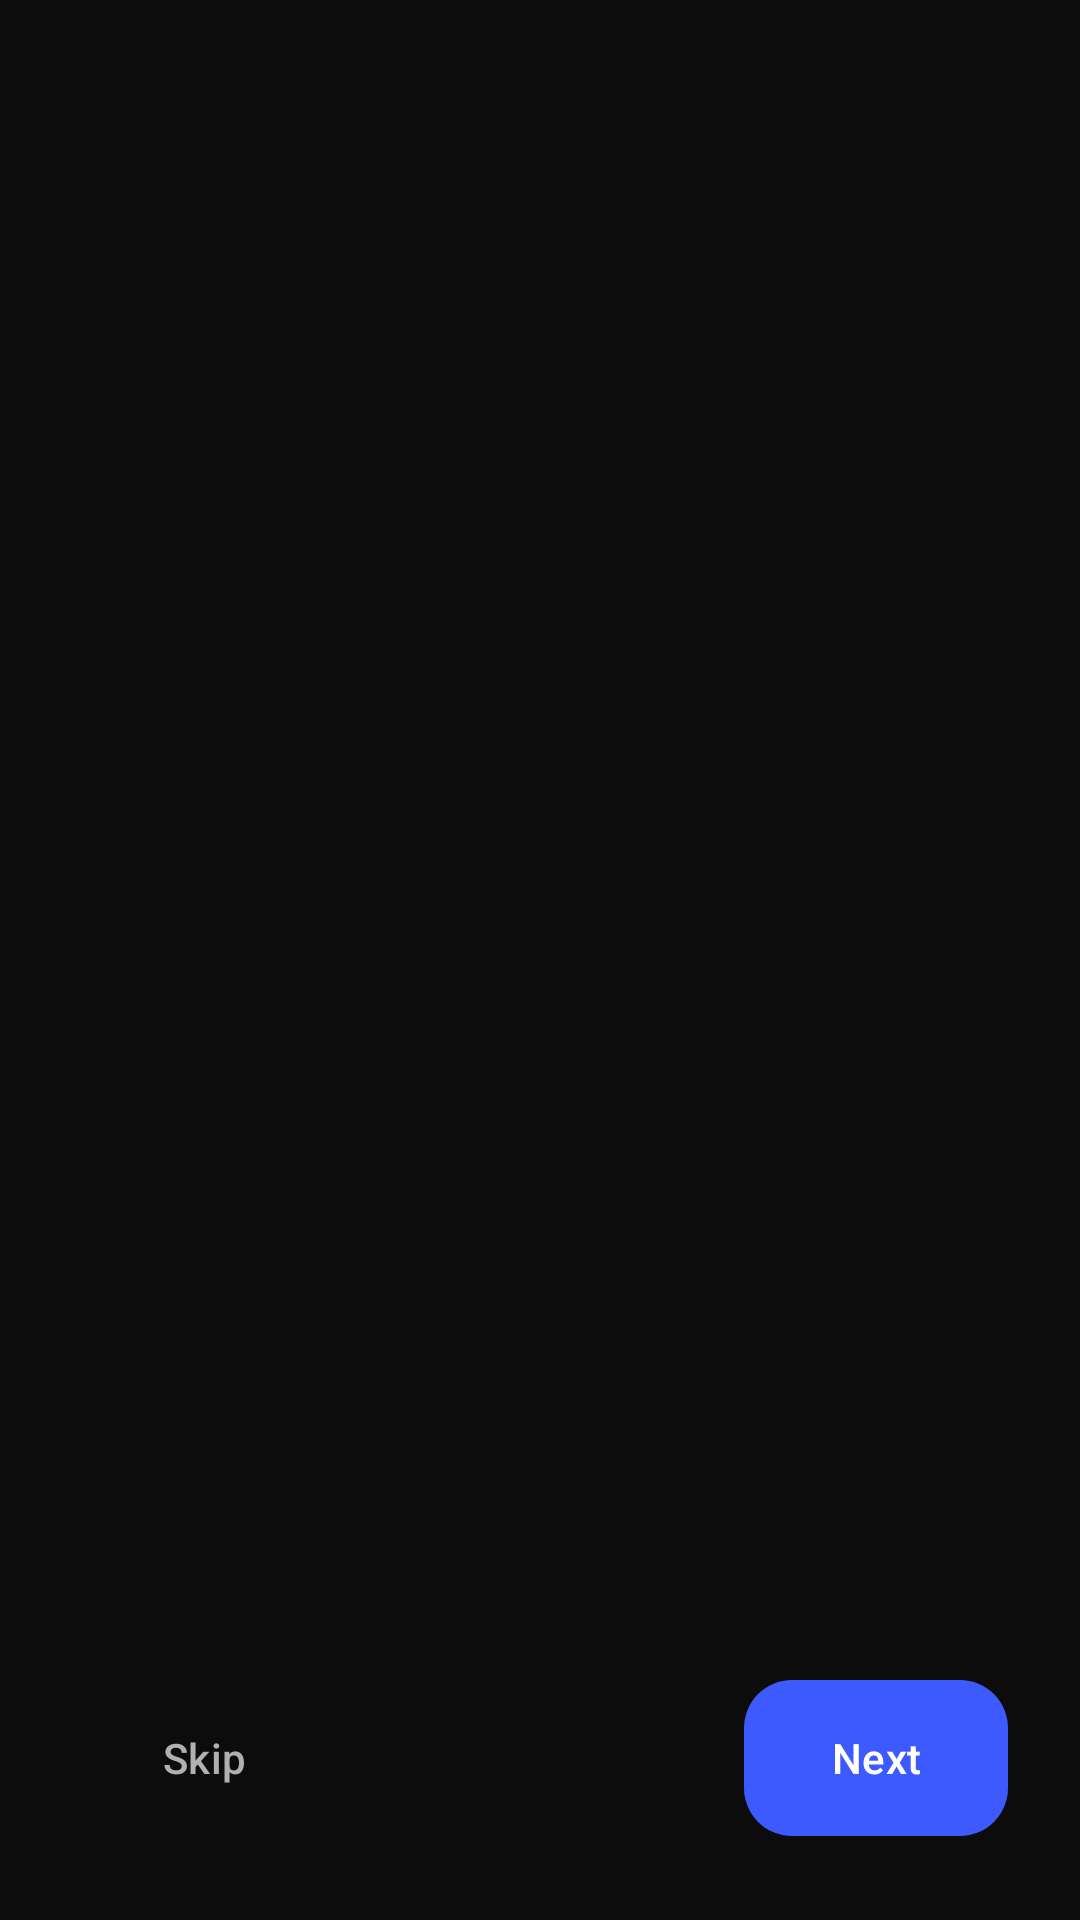

Produce the Android XML layout that renders to this screen, including the resource entries it uses.
<!-- AndroidManifest.xml: application theme Theme.PayBhama -->
<!-- res/layout/activity_onboarding.xml -->
<?xml version="1.0" encoding="utf-8"?>
<androidx.constraintlayout.widget.ConstraintLayout xmlns:android="http://schemas.android.com/apk/res/android"
    xmlns:app="http://schemas.android.com/apk/res-auto"
    xmlns:tools="http://schemas.android.com/tools"
    android:layout_width="match_parent"
    android:layout_height="match_parent"
    android:background="@color/bg_dark">

    <androidx.viewpager2.widget.ViewPager2
        android:id="@+id/viewPager"
        android:layout_width="match_parent"
        android:layout_height="0dp"
        app:layout_constraintBottom_toTopOf="@+id/footer"
        app:layout_constraintTop_toTopOf="parent" />

    <LinearLayout
        android:id="@+id/footer"
        android:layout_width="match_parent"
        android:layout_height="wrap_content"
        android:orientation="horizontal"
        android:padding="24dp"
        app:layout_constraintBottom_toBottomOf="parent">

        <com.google.android.material.button.MaterialButton
            android:id="@+id/btnSkip"
            style="@style/Widget.Material3.Button.TextButton"
            android:layout_width="wrap_content"
            android:layout_height="60dp"
            android:text="Skip"
            android:textColor="@color/text_medium_emphasis" />

        <View
            android:layout_width="0dp"
            android:layout_height="0dp"
            android:layout_weight="1" />

        <com.google.android.material.button.MaterialButton
            android:id="@+id/btnNext"
            android:layout_width="wrap_content"
            android:layout_height="60dp"
            android:text="Next"
            app:backgroundTint="@color/electric_blue"
            app:cornerRadius="16dp" />

    </LinearLayout>

</androidx.constraintlayout.widget.ConstraintLayout>
<!-- resources referenced by this layout -->
<resources>
  <color name="bg_dark">#0C0C0C</color>
  <color name="electric_blue">#3D5AFE</color>
  <color name="text_medium_emphasis">#B0B0B0</color>
  <style name="Theme.PayBhama" parent="Base.Theme.PayBhama" />
  <style name="Base.Theme.PayBhama" parent="Theme.Material3.DayNight.NoActionBar">
          
          <item name="colorPrimary">@color/primary_deep</item>
          <item name="colorOnPrimary">@color/white</item>
          <item name="colorSecondary">@color/accent_emerald</item>
          <item name="colorOnSecondary">@color/black</item>
          <item name="android:windowBackground">@color/bg_dark</item>
          
          
          <item name="android:statusBarColor">@color/bg_dark</item>
          <item name="android:navigationBarColor">@color/bg_dark</item>
          <item name="colorSurface">@color/surface_dark</item>
          <item name="colorOnSurface">@color/text_high_emphasis</item>
      </style>
  <color name="primary_deep">#1A1B2E</color>
  <color name="white">#FFFFFF</color>
  <color name="accent_emerald">#00E676</color>
  <color name="black">#000000</color>
  <color name="surface_dark">#1E1E1E</color>
  <color name="text_high_emphasis">#FFFFFF</color>
</resources>
